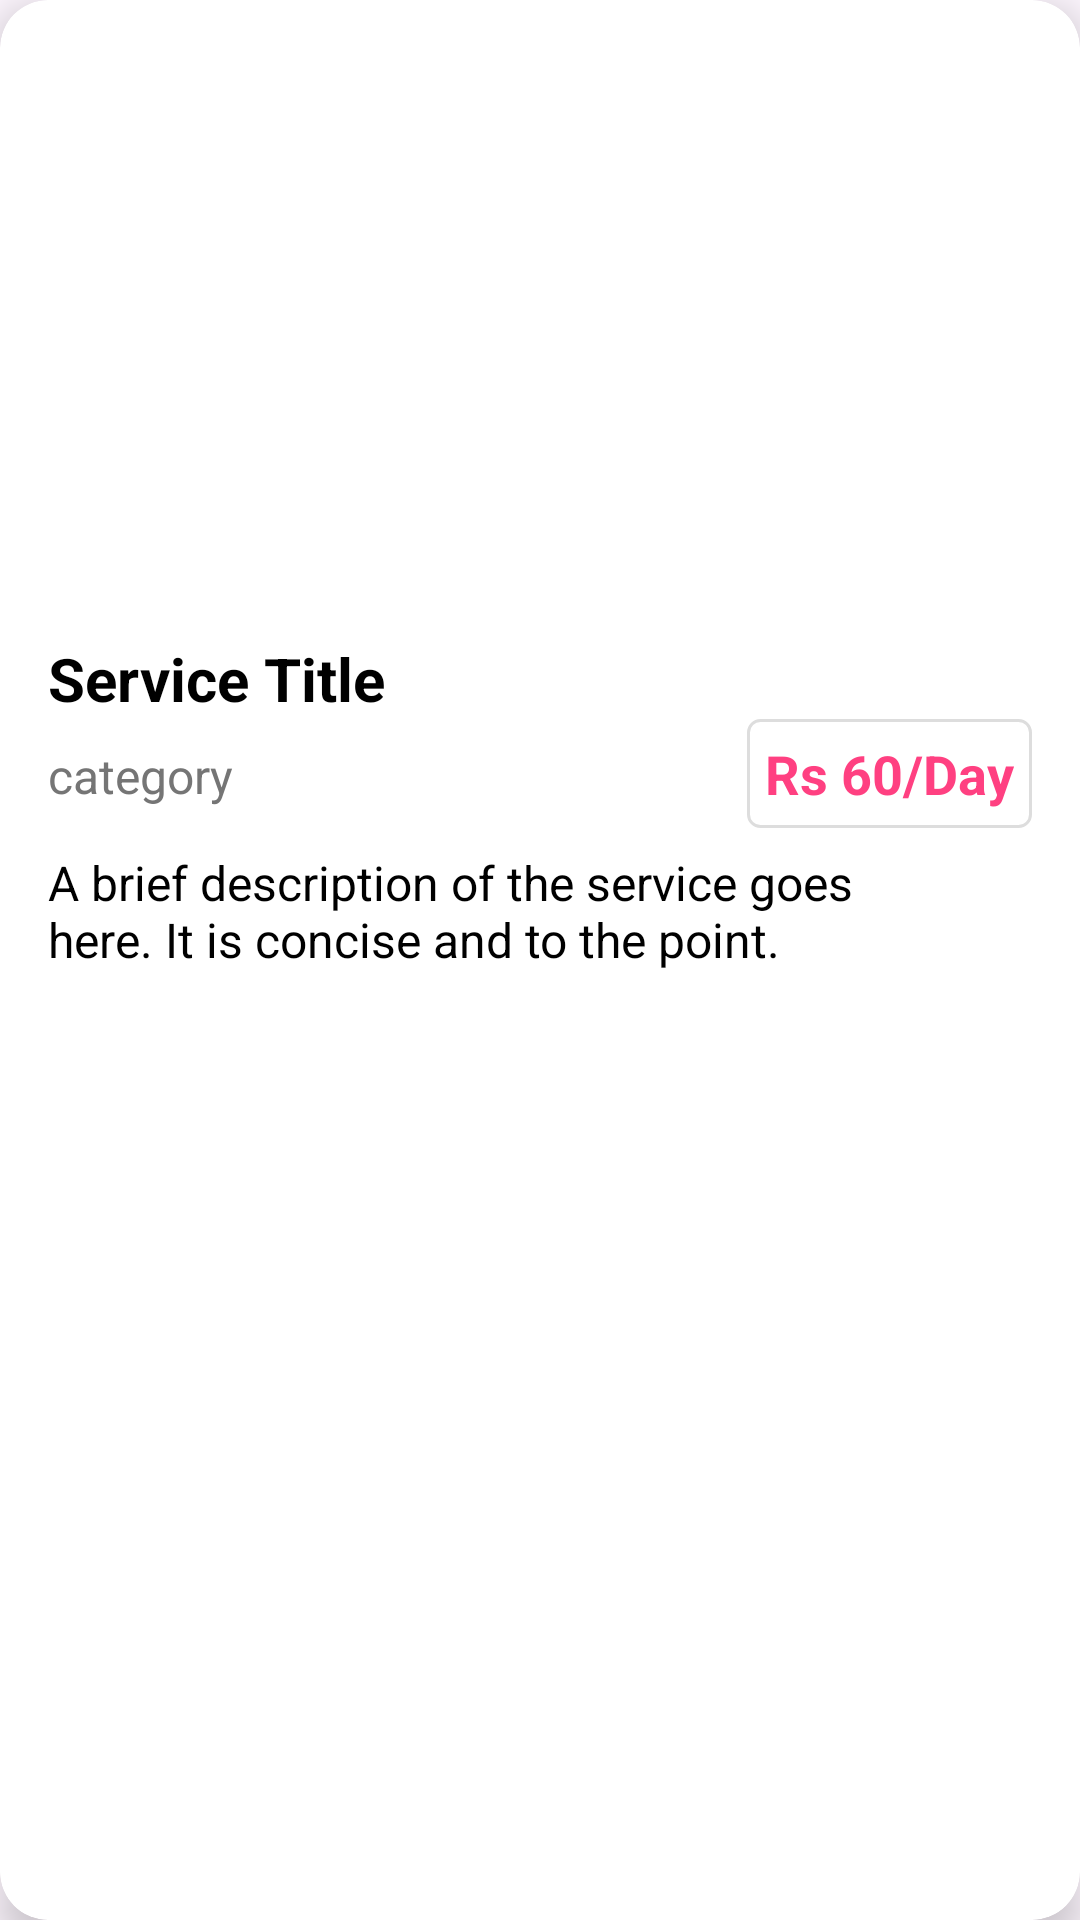

The Android layout XML behind this screen, and the referenced resources:
<!-- AndroidManifest.xml: application theme Theme.FrameReality -->
<!-- res/layout/other_service_item.xml -->
<?xml version="1.0" encoding="utf-8"?>
<androidx.cardview.widget.CardView
    xmlns:android="http://schemas.android.com/apk/res/android"
    xmlns:app="http://schemas.android.com/apk/res-auto"
    xmlns:tools="http://schemas.android.com/tools"
    android:id="@+id/propertyCardView"
    android:layout_width="match_parent"
    android:layout_height="wrap_content"
    android:layout_margin="16dp"
    app:cardCornerRadius="16dp"
    app:cardElevation="8dp"
    app:cardBackgroundColor="@android:color/white">

    <androidx.constraintlayout.widget.ConstraintLayout
        android:layout_width="match_parent"
        android:layout_height="wrap_content"
        android:padding="16dp">

        
        <ImageView
            android:id="@+id/propertyImageIV"
            android:layout_width="0dp"
            android:layout_height="0dp"
            android:scaleType="centerCrop"
            app:layout_constraintDimensionRatio="16:9"
            app:layout_constraintTop_toTopOf="parent"
            app:layout_constraintStart_toStartOf="parent"
            app:layout_constraintEnd_toEndOf="parent"
            android:src="@drawable/image_gray" />

        

        <ImageButton
            android:id="@+id/favoriteBtn"
            android:layout_width="30dp"
            android:layout_height="30dp"
            android:layout_margin="4dp"
            android:background="@drawable/baseline_favorite_black"
            android:contentDescription="Favourite"
            android:src="@drawable/baseline_favorite_black"
            app:layout_constraintEnd_toEndOf="parent"
            app:layout_constraintTop_toBottomOf="@+id/propertyPriceTV" />

        <TextView
            android:id="@+id/propertyTitleTV"
            android:layout_width="0dp"
            android:layout_height="wrap_content"
            android:text="Service Title"
            android:textSize="20sp"
            android:textStyle="bold"
            android:textColor="@color/black"
            app:layout_constraintTop_toBottomOf="@id/propertyImageIV"
            app:layout_constraintStart_toStartOf="parent"
            app:layout_constraintEnd_toEndOf="parent"
            android:paddingTop="12dp" />
        
        <TextView
            android:id="@+id/propertyCategoryTV"
            android:layout_width="0dp"
            android:layout_height="wrap_content"
            android:layout_marginTop="8dp"
            android:text="category"
            android:textColor="#757575"
            android:textSize="16sp"
            app:layout_constraintEnd_toStartOf="@id/propertyPriceTV"
            app:layout_constraintHorizontal_bias="0.0"
            app:layout_constraintStart_toStartOf="parent"
            app:layout_constraintTop_toBottomOf="@id/propertyTitleTV" />

        <TextView
            android:id="@+id/propertyPriceTV"
            android:layout_width="wrap_content"
            android:layout_height="wrap_content"
            android:background="@drawable/bg_price"
            android:padding="6dp"
            android:text="Rs 60/Day"
            android:textColor="@color/colorAccent"
            android:textSize="18sp"
            android:textStyle="bold"
            app:layout_constraintEnd_toEndOf="parent"
            app:layout_constraintStart_toEndOf="@+id/propertyCategoryTV"
            app:layout_constraintTop_toBottomOf="@+id/propertyTitleTV" />
        <TextView
            android:id="@+id/propertyDescriptionTV"
            android:layout_width="0dp"
            android:layout_marginTop="6dp"
            android:layout_height="wrap_content"
            android:text="A brief description of the service goes here. It is concise and to the point."
            android:textSize="16sp"
            android:textColor="@color/black"
            android:maxLines="2"
            android:ellipsize="end"
            app:layout_constraintTop_toBottomOf="@id/propertyCategoryTV"
            app:layout_constraintStart_toStartOf="parent"
            app:layout_constraintEnd_toStartOf="@id/favoriteBtn"
            android:paddingTop="8dp" />


    </androidx.constraintlayout.widget.ConstraintLayout>
</androidx.cardview.widget.CardView>
<!-- resources referenced by this layout -->
<resources>
  <color name="black">#FF000000</color>
  <color name="colorAccent">#FF4081</color>
  <!-- drawable bg_price (drawable) -->
  <?xml version="1.0" encoding="utf-8"?>
  <shape xmlns:android="http://schemas.android.com/apk/res/android">
      <solid android:color="@android:color/white" />
      <corners android:radius="4dp"/>
      <stroke android:width="1dp" android:color="#dddddd"/>
      <padding android:left="4dp" android:top="2dp" android:right="4dp" android:bottom="2dp"/>
  </shape>
  <style name="Theme.FrameReality" parent="Base.Theme.FrameReality" />
  <style name="Base.Theme.FrameReality" parent="Theme.Material3.DayNight.NoActionBar">
          
           <item name="colorPrimary">@color/colorPrimary</item>
          <item name="colorPrimaryDark">@color/colorPrimaryDark</item>
          <item name="colorOnSurface">@color/black</item>
      </style>
  <color name="colorPrimary">#3CB379</color>
  <color name="colorPrimaryDark">#3CB379</color>
</resources>
